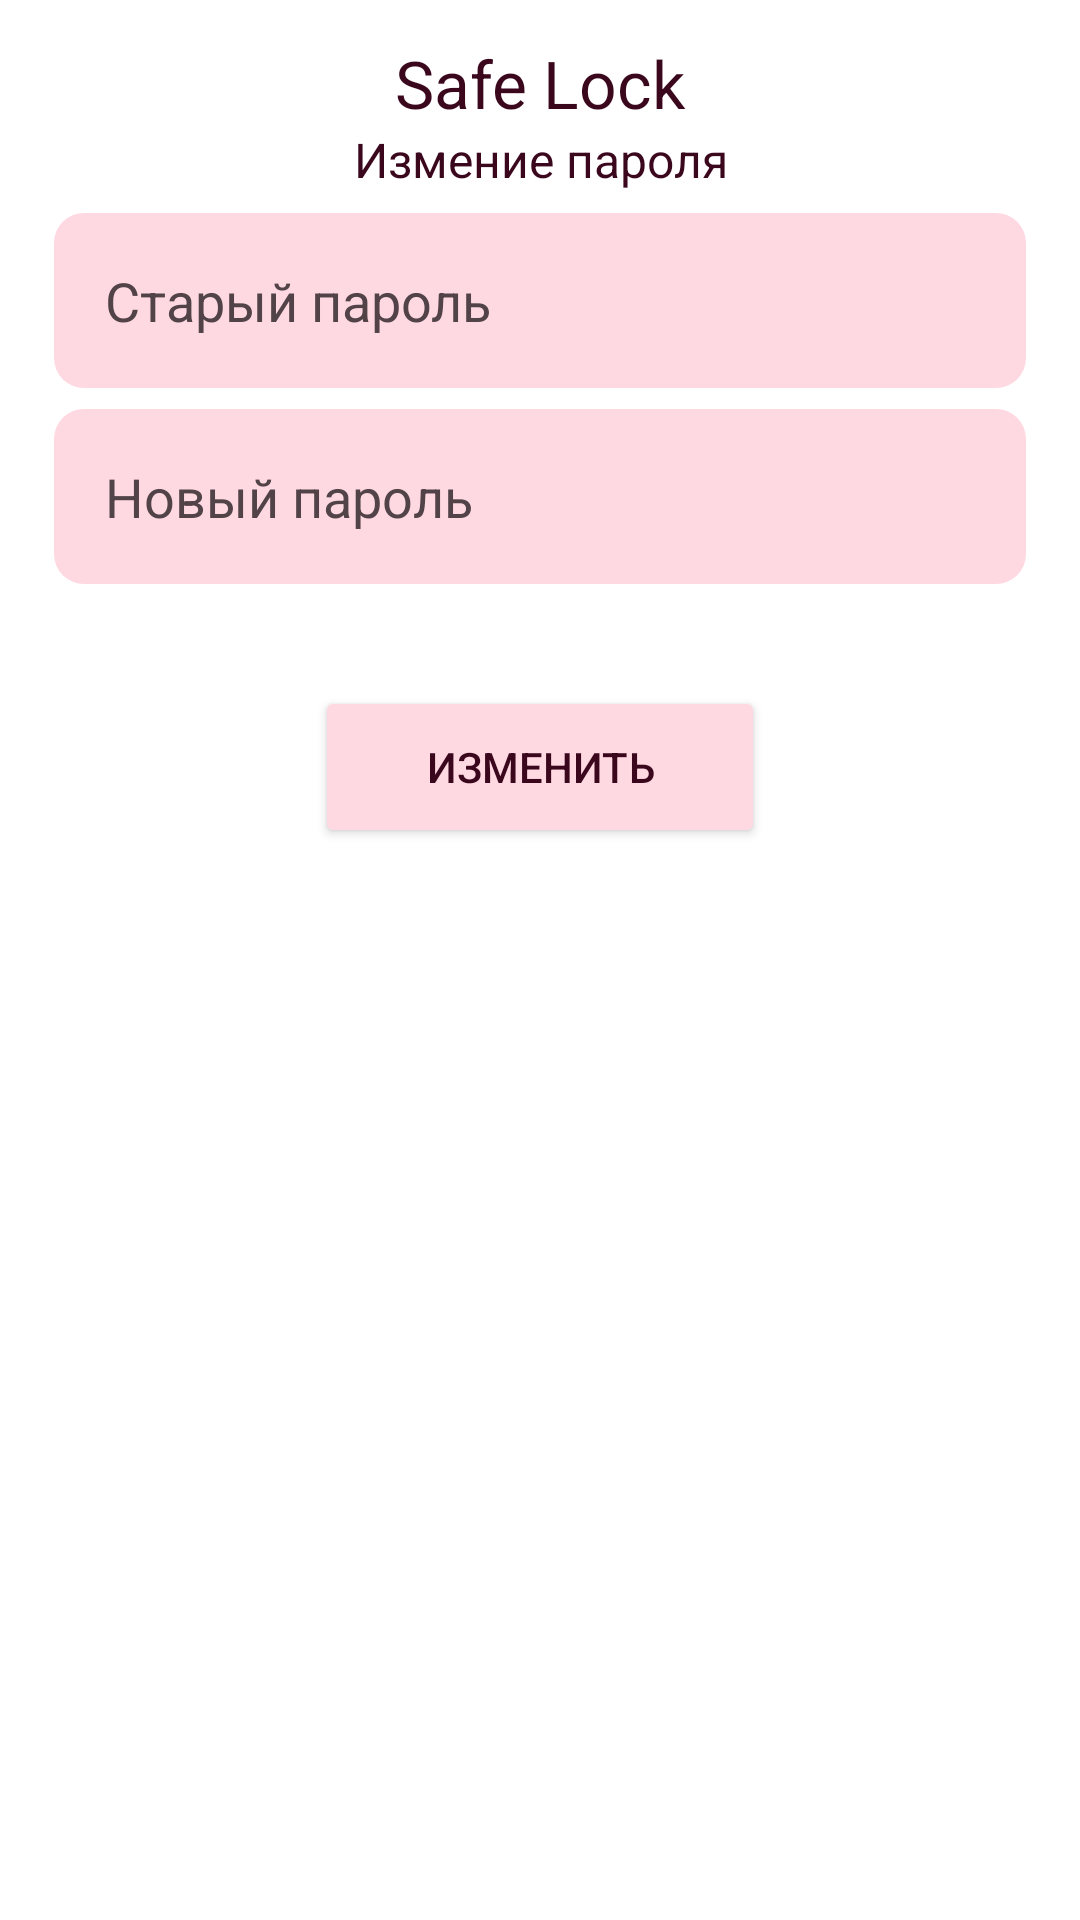

This screen was rendered from an Android layout file. Write that file and the resources it references.
<!-- AndroidManifest.xml: application theme Theme.SafeLock -->
<!-- res/layout/fragment_change_passowrd.xml -->
<?xml version="1.0" encoding="utf-8"?>
<LinearLayout xmlns:android="http://schemas.android.com/apk/res/android"
    xmlns:tools="http://schemas.android.com/tools"
    android:layout_width="match_parent"
    android:layout_height="match_parent"
    xmlns:app="http://schemas.android.com/apk/res-auto"
    android:orientation="vertical"
    android:background="@color/white"
    tools:context=".presentation.fragments.ChangePassowrd">

    <TextView
        android:layout_width="match_parent"
        android:layout_height="wrap_content"
        android:text="Safe Lock"
        android:textSize="22sp"
        android:textColor="@color/toolBarTitleTextColor"
        android:gravity="center"
        android:layout_marginTop="13dp"
        />

    <TextView
        android:layout_width="match_parent"
        android:layout_height="wrap_content"
        android:text="Измение пароля"
        android:textSize="16sp"
        android:textColor="@color/toolBarTitleTextColor"
        android:gravity="center"/>

    <EditText
        android:id="@+id/ed_oldPassword"
        android:layout_width="match_parent"
        android:layout_height="wrap_content"
        android:background="@drawable/addpasswordelement_backgraund"
        android:hint="Старый пароль"
        android:maxLength="20"
        android:singleLine="true"
        android:textColorHint="@color/etHintColor"
        android:layout_marginTop="7dp"
        android:padding="17dp"
        android:layout_marginStart="18dp"
        android:layout_marginEnd="18dp"/>

    <EditText
        android:id="@+id/ed_newPasswrd"
        android:layout_width="match_parent"
        android:layout_height="wrap_content"
        android:background="@drawable/addpasswordelement_backgraund"
        android:hint="Новый пароль"
        android:inputType="textPassword"
        android:textColorHint="@color/etHintColor"
        android:maxLength="20"
        android:singleLine="true"
        android:layout_marginTop="7dp"
        android:padding="17dp"
        android:layout_marginStart="18dp"
        android:layout_marginEnd="18dp"/>
    <Button
        android:id="@+id/btn_change"
        android:layout_width="150dp"
        android:layout_height="54dp"
        android:layout_gravity="center"
        android:layout_marginTop="34dp"
        android:backgroundTint="@color/topAppBarColor"
        android:text="Изменить"
        android:textColor="@color/toolBarTitleTextColor"/>

</LinearLayout>
<!-- resources referenced by this layout -->
<resources>
  <color name="etHintColor">#514347</color>
  <color name="toolBarTitleTextColor">#3A071D</color>
  <color name="topAppBarColor">#FFD9E2</color>
  <color name="white">#FFFFFFFF</color>
  <!-- drawable addpasswordelement_backgraund (drawable) -->
  <?xml version="1.0" encoding="utf-8"?>
  <shape xmlns:android="http://schemas.android.com/apk/res/android">
  
      <solid android:color="@color/topAppBarColor"/>
      <corners android:radius="10dp"/>
  
  </shape>
  <style name="Theme.SafeLock" parent="Base.Theme.SafeLock" />
  <style name="Base.Theme.SafeLock" parent="Theme.Material3.Light.NoActionBar">
         <item name="windowActionBar">false</item>
          <item name="windowNoTitle">true</item>
          <item name="titleTextColor">@color/toolBarTitleTextColor</item>
          <item name="android:statusBarColor">@color/topAppBarColor</item>
          <item name="android:windowLightStatusBar">true</item>
      </style>
</resources>
